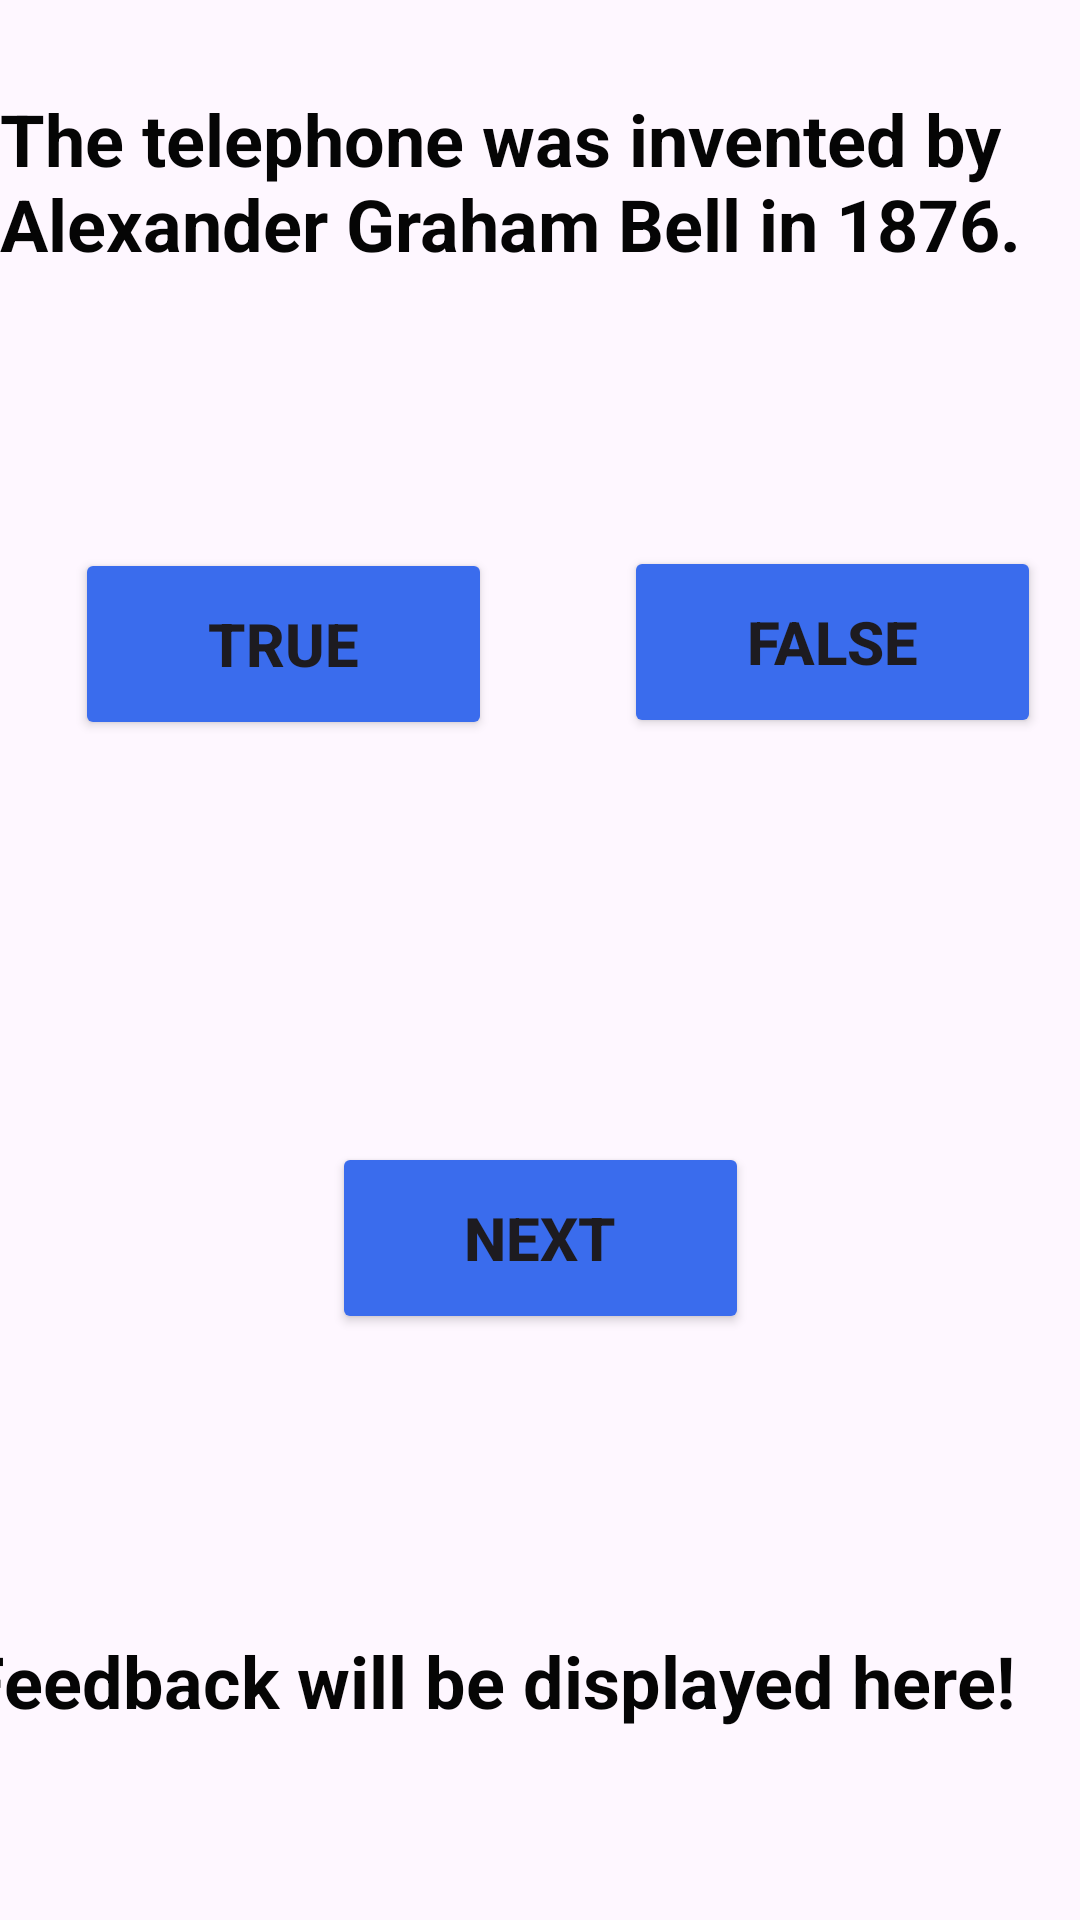

Layout XML and referenced resources for this Android screen:
<!-- AndroidManifest.xml: application theme Theme.FlashcardApp3 -->
<!-- res/layout/activity_main6.xml -->
<?xml version="1.0" encoding="utf-8"?>
<androidx.constraintlayout.widget.ConstraintLayout xmlns:android="http://schemas.android.com/apk/res/android"
    xmlns:app="http://schemas.android.com/apk/res-auto"
    xmlns:tools="http://schemas.android.com/tools"
    android:id="@+id/main"
    android:layout_width="match_parent"
    android:layout_height="match_parent"
    tools:context=".MainActivity6">

    <ImageView
        android:id="@+id/imageView6"
        android:layout_width="496dp"
        android:layout_height="822dp"
        app:layout_constraintBottom_toBottomOf="parent"
        app:layout_constraintEnd_toEndOf="parent"
        app:layout_constraintStart_toStartOf="parent"
        app:layout_constraintTop_toTopOf="parent"
        app:srcCompat="@drawable/screen6backgroundimage" />

    <TextView
        android:id="@+id/Question5"
        android:layout_width="wrap_content"
        android:layout_height="wrap_content"
        android:text="The telephone was invented by Alexander Graham Bell in 1876."
        android:textColor="#050505"
        android:textSize="24sp"
        android:textStyle="bold"
        app:layout_constraintBottom_toBottomOf="parent"
        app:layout_constraintEnd_toEndOf="parent"
        app:layout_constraintHorizontal_bias="1.0"
        app:layout_constraintStart_toStartOf="@+id/imageView6"
        app:layout_constraintTop_toTopOf="parent"
        app:layout_constraintVertical_bias="0.052" />

    <TextView
        android:id="@+id/Feedbacktext"
        android:layout_width="wrap_content"
        android:layout_height="wrap_content"
        android:text="Feedback will be displayed here!"
        android:textColor="#050505"
        android:textSize="24sp"
        android:textStyle="bold"
        app:layout_constraintBottom_toBottomOf="parent"
        app:layout_constraintEnd_toEndOf="parent"
        app:layout_constraintHorizontal_bias="0.718"
        app:layout_constraintStart_toStartOf="@+id/imageView6"
        app:layout_constraintTop_toTopOf="parent"
        app:layout_constraintVertical_bias="0.895" />

    <Button
        android:id="@+id/Truebutton"
        android:layout_width="139dp"
        android:layout_height="64dp"
        android:backgroundTint="#3A6CED"
        android:text="True"
        android:textSize="20sp"
        android:textStyle="bold"
        app:layout_constraintBottom_toBottomOf="parent"
        app:layout_constraintEnd_toEndOf="parent"
        app:layout_constraintHorizontal_bias="0.113"
        app:layout_constraintStart_toStartOf="parent"
        app:layout_constraintTop_toTopOf="parent"
        app:layout_constraintVertical_bias="0.317" />

    <Button
        android:id="@+id/Falsebutton"
        android:layout_width="139dp"
        android:layout_height="64dp"
        android:backgroundTint="#3A6CED"
        android:text="False"
        android:textSize="20sp"
        android:textStyle="bold"
        app:layout_constraintBottom_toBottomOf="parent"
        app:layout_constraintEnd_toEndOf="parent"
        app:layout_constraintHorizontal_bias="0.941"
        app:layout_constraintStart_toStartOf="parent"
        app:layout_constraintTop_toTopOf="parent"
        app:layout_constraintVertical_bias="0.316" />

    <Button
        android:id="@+id/Nextbutton"
        android:layout_width="139dp"
        android:layout_height="64dp"
        android:backgroundTint="#3A6CED"
        android:text="Next"
        android:textSize="20sp"
        android:textStyle="bold"
        app:layout_constraintBottom_toBottomOf="parent"
        app:layout_constraintEnd_toEndOf="parent"
        app:layout_constraintStart_toStartOf="parent"
        app:layout_constraintTop_toTopOf="parent"
        app:layout_constraintVertical_bias="0.661" />
</androidx.constraintlayout.widget.ConstraintLayout>
<!-- resources referenced by this layout -->
<resources>
  <style name="Theme.FlashcardApp3" parent="Base.Theme.FlashcardApp3" />
  <style name="Base.Theme.FlashcardApp3" parent="Theme.Material3.DayNight.NoActionBar">
          
          
      </style>
</resources>
